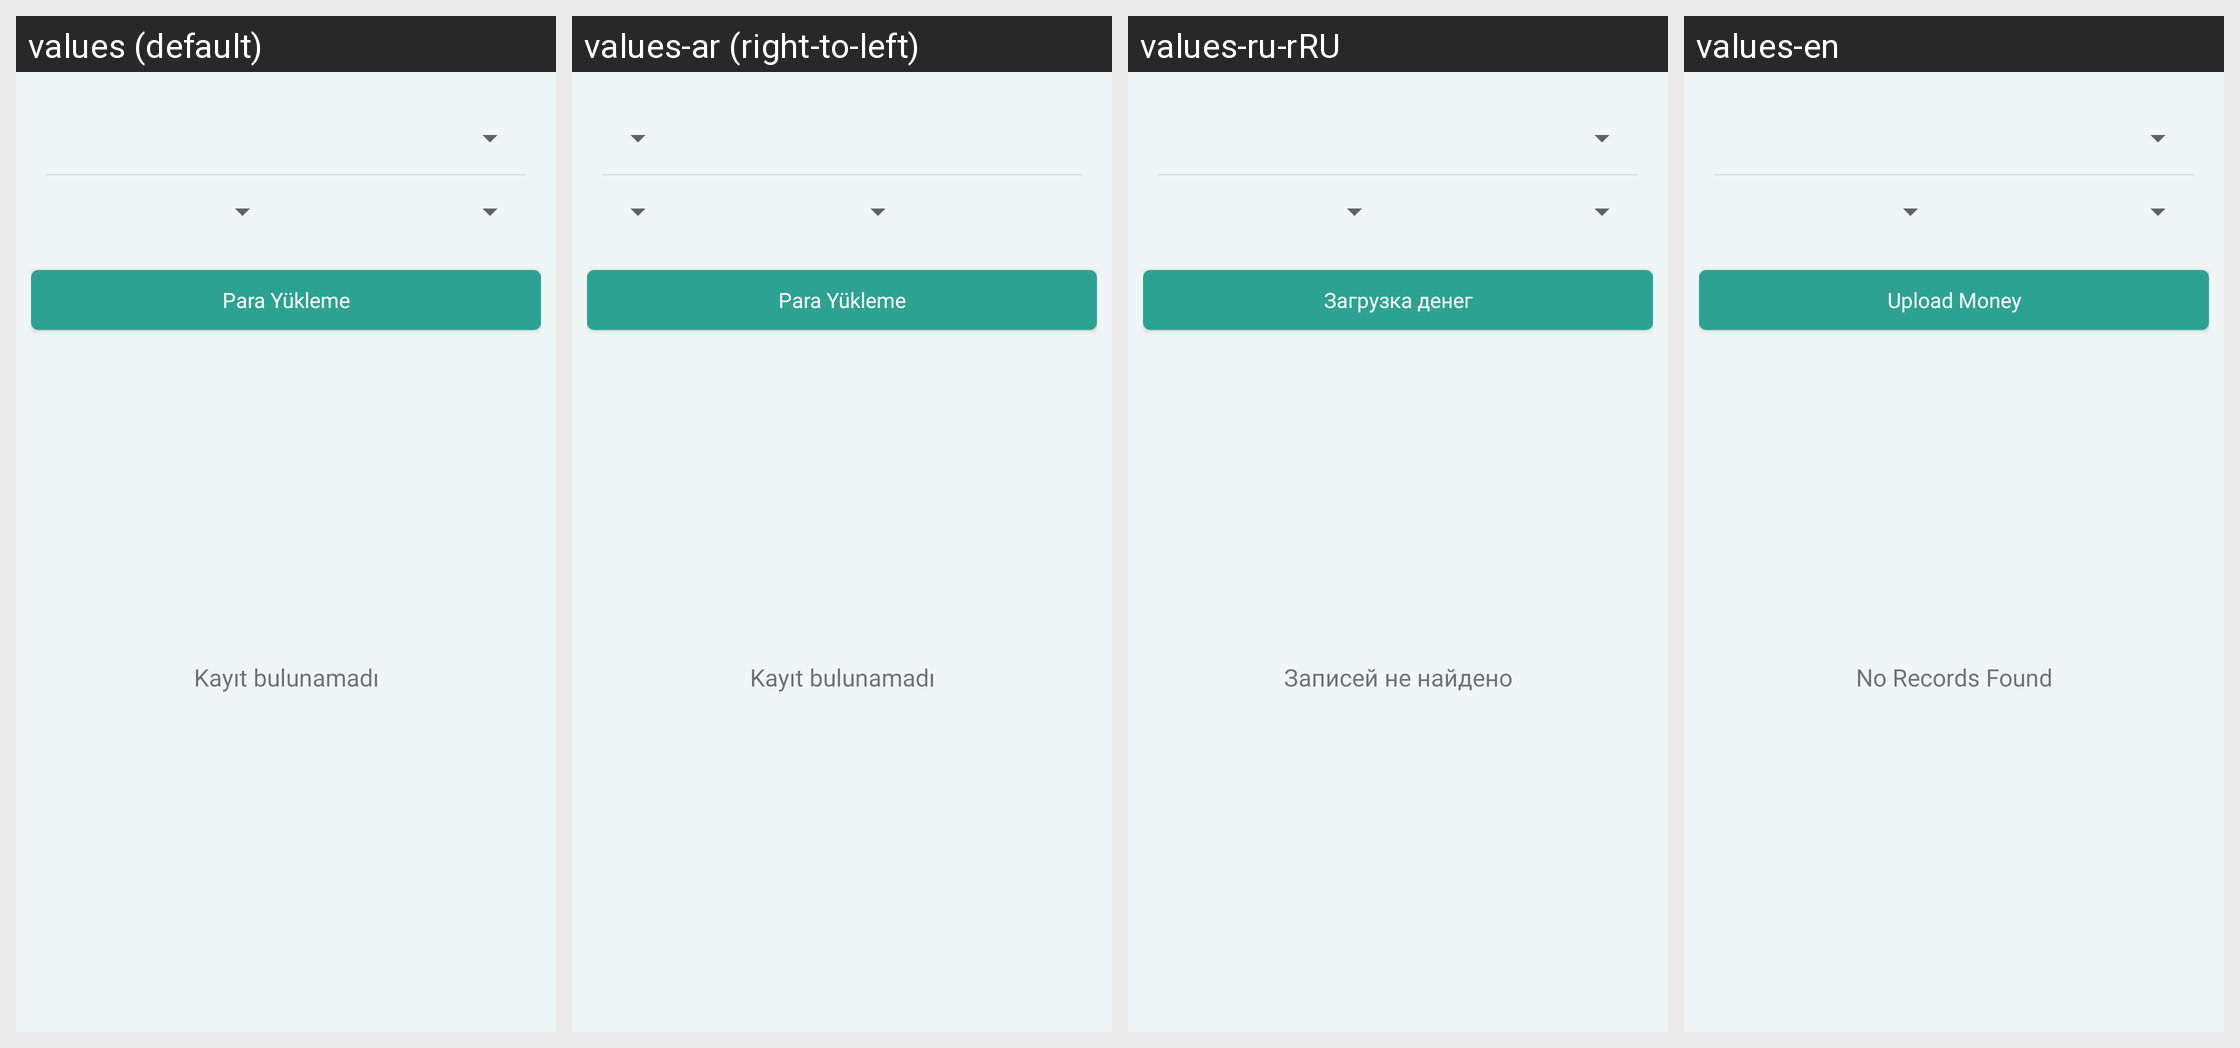

The same Android screen rendered under several of its app's locales, left to right. List the strings drawn on it with the default value and each locale's translation.
Android screen res/layout/fragment_meal_menu.xml rendered under 4 locales, left to right: values (default), values-ar (right-to-left), values-ru-rRU, values-en. Device: Nexus 5 (rendered at 1080×1920; each locale shown at half size, 540×960, under a caption strip naming it); theme AppTheme.
Other locales in the repository, not shown: values-es, values-zh-rTW.
Strings drawn on this screen, with the default value and each locale's value (text and hints the layout hard-codes, and strings that could not be matched under every locale, appear in the picture but are not listed):

get_credit
  values: Para Yükleme
  values-ar: Para Yükleme  [not translated; the default value is used]
  values-ru-rRU: Загрузка денег
  values-en: Upload Money

not_found
  values: Kayıt bulunamadı
  values-ar: Kayıt bulunamadı  [not translated; the default value is used]
  values-ru-rRU: Записей не найдено
  values-en: No Records Found
